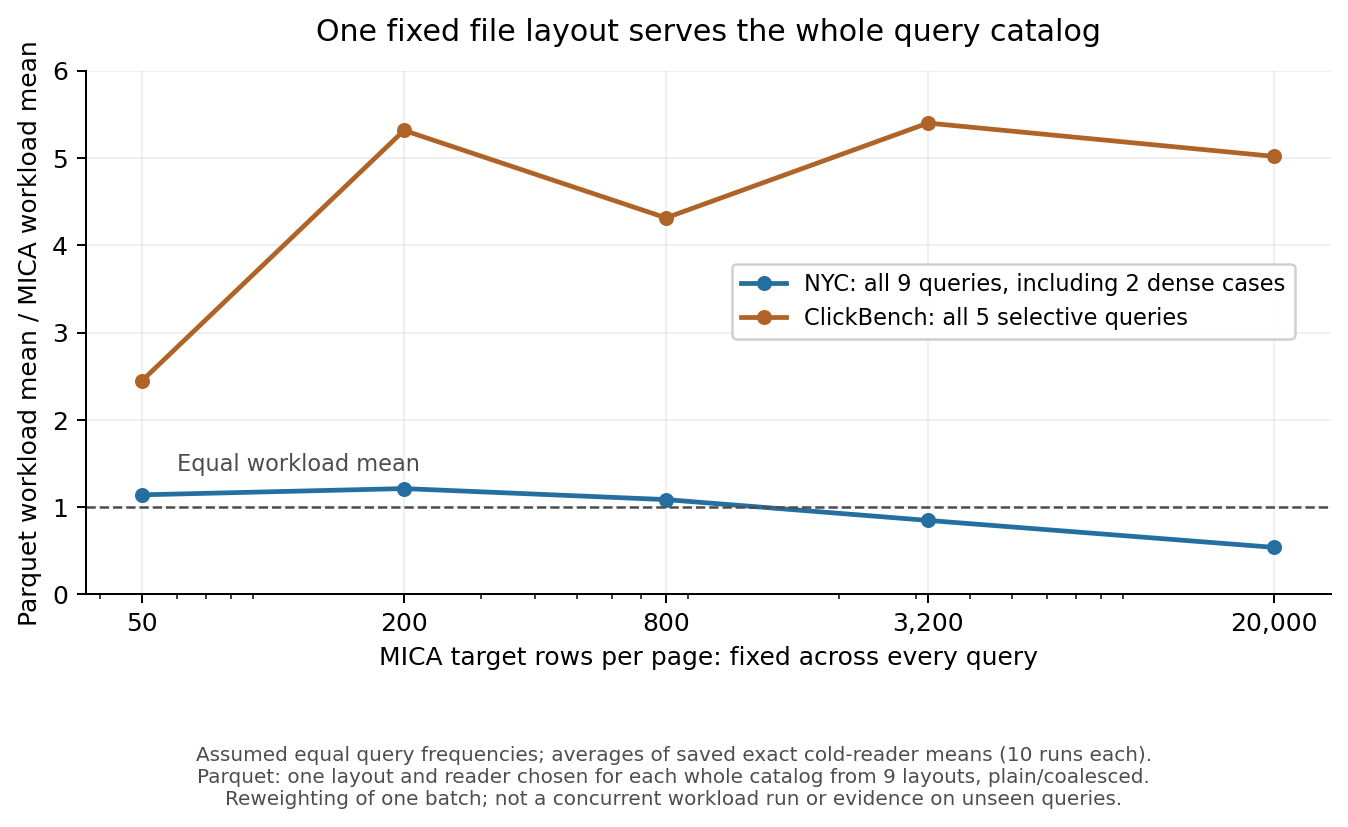

The file beside this chart, header and first rows:
dataset, workload, system, configuration, reader, test, contract, n, mean_ms, sample_sd_ms, median_ms, matched_rows, candidate_rows_for_decode_mean, final_candidate_pages_mean, os_read_bytes_mean, data_physical_read_bytes_mean, mica_rows_per_page, summary_source, iterations_source
nyc, sf_compound_filter, mica, nyc-mica-50, mica_v3_native_mirrored_adaptive_sparse_…, cold-read, exact, 10, 5.571, 0.045, 5.56, 489.0, 17900, 358.0, 1196032, 491598, 50, /home/mbhas/research/mica/mica/exp/resul…, /home/mbhas/research/mica/mica/exp/resul…
nyc, sf_equality_filter, mica, nyc-mica-50, mica_v3_native_mirrored_adaptive_sparse_…, cold-read, exact, 10, 53.63, 0.412, 53.53, 1869, 58800, 1176, 37389517, 2580584, 50, /home/mbhas/research/mica/mica/exp/resul…, /home/mbhas/research/mica/mica/exp/resul…
nyc, sf_full_filter, mica, nyc-mica-50, mica_v3_native_mirrored_adaptive_sparse_…, cold-read, exact, 10, 659.3, 3.923, 658, 3390038, 11908468, 238170, 268350259, 251750006, 50, /home/mbhas/research/mica/mica/exp/resul…, /home/mbhas/research/mica/mica/exp/resul…
nyc, sf_in_list_filter, mica, nyc-mica-50, mica_v3_native_mirrored_adaptive_sparse_…, cold-read, exact, 10, 129.4, 0.3614, 129.4, 5194, 214500, 4290, 81176986, 13729992, 50, /home/mbhas/research/mica/mica/exp/resul…, /home/mbhas/research/mica/mica/exp/resul…
nyc, sf_jan14_sparse_in_list_filter, mica, nyc-mica-50, mica_v3_native_mirrored_adaptive_sparse_…, cold-read, exact, 10, 19.5, 0.05264, 19.5, 1761, 48650, 973.0, 11340186, 4456575, 50, /home/mbhas/research/mica/mica/exp/resul…, /home/mbhas/research/mica/mica/exp/resul…
nyc, sf_point_query, mica, nyc-mica-50, mica_v3_native_mirrored_adaptive_sparse_…, cold-read, exact, 10, 2.403, 0.03487, 2.395, 6.0, 500.0, 10.0, 229376, 28115, 50, /home/mbhas/research/mica/mica/exp/resul…, /home/mbhas/research/mica/mica/exp/resul…
nyc, sf_projection_scan, mica, nyc-mica-50, mica_v3_native_mirrored_adaptive_sparse_…, cold-read, exact, 10, 574.2, 23.64, 565.7, 11908468, 11908468, 238170, 264462336, 251750006, 50, /home/mbhas/research/mica/mica/exp/resul…, /home/mbhas/research/mica/mica/exp/resul…
nyc, sf_time_1h_bitmap_eq_filter, mica, nyc-mica-50, mica_v3_native_mirrored_adaptive_sparse_…, cold-read, exact, 10, 3.668, 0.02175, 3.663, 72.0, 2300, 46.0, 462848, 150127, 50, /home/mbhas/research/mica/mica/exp/resul…, /home/mbhas/research/mica/mica/exp/resul…
nyc, sf_time_1h_filter, mica, nyc-mica-50, mica_v3_native_mirrored_adaptive_sparse_…, cold-read, exact, 10, 3.696, 1.103, 3.358, 5414, 19800, 396.0, 886374, 418579, 50, /home/mbhas/research/mica/mica/exp/resul…, /home/mbhas/research/mica/mica/exp/resul…
nyc, sf_compound_filter, mica, nyc-mica-50, mica_v3_native_mirrored_adaptive_sparse_…, warm-read, exact, 10, 2.8, 0.02214, 2.791, 489.0, 17900, 358.0, 0.0, 491598, 50, /home/mbhas/research/mica/mica/exp/resul…, /home/mbhas/research/mica/mica/exp/resul…
nyc, sf_equality_filter, mica, nyc-mica-50, mica_v3_native_mirrored_adaptive_sparse_…, warm-read, exact, 10, 20.6, 0.4397, 20.43, 1869, 58800, 1176, 0.0, 2580584, 50, /home/mbhas/research/mica/mica/exp/resul…, /home/mbhas/research/mica/mica/exp/resul…
nyc, sf_full_filter, mica, nyc-mica-50, mica_v3_native_mirrored_adaptive_sparse_…, warm-read, exact, 10, 562.9, 1.16, 562.6, 3390038, 11908468, 238170, 0.0, 251750006, 50, /home/mbhas/research/mica/mica/exp/resul…, /home/mbhas/research/mica/mica/exp/resul…
nyc, sf_in_list_filter, mica, nyc-mica-50, mica_v3_native_mirrored_adaptive_sparse_…, warm-read, exact, 10, 58.27, 0.4847, 58.15, 5194, 214500, 4290, 0.0, 13729992, 50, /home/mbhas/research/mica/mica/exp/resul…, /home/mbhas/research/mica/mica/exp/resul…
nyc, sf_jan14_sparse_in_list_filter, mica, nyc-mica-50, mica_v3_native_mirrored_adaptive_sparse_…, warm-read, exact, 10, 10.17, 0.0545, 10.16, 1761, 48650, 973.0, 0.0, 4456575, 50, /home/mbhas/research/mica/mica/exp/resul…, /home/mbhas/research/mica/mica/exp/resul…
nyc, sf_point_query, mica, nyc-mica-50, mica_v3_native_mirrored_adaptive_sparse_…, warm-read, exact, 10, 0.67, 0.02376, 0.6619, 6.0, 500.0, 10.0, 0.0, 28115, 50, /home/mbhas/research/mica/mica/exp/resul…, /home/mbhas/research/mica/mica/exp/resul…
nyc, sf_projection_scan, mica, nyc-mica-50, mica_v3_native_mirrored_adaptive_sparse_…, warm-read, exact, 10, 481.6, 8.921, 483, 11908468, 11908468, 238170, 0.0, 251750006, 50, /home/mbhas/research/mica/mica/exp/resul…, /home/mbhas/research/mica/mica/exp/resul…
nyc, sf_time_1h_bitmap_eq_filter, mica, nyc-mica-50, mica_v3_native_mirrored_adaptive_sparse_…, warm-read, exact, 10, 1.266, 0.0238, 1.26, 72.0, 2300, 46.0, 0.0, 150127, 50, /home/mbhas/research/mica/mica/exp/resul…, /home/mbhas/research/mica/mica/exp/resul…
nyc, sf_time_1h_filter, mica, nyc-mica-50, mica_v3_native_mirrored_adaptive_sparse_…, warm-read, exact, 10, 1.32, 0.02653, 1.312, 5414, 19800, 396.0, 0.0, 418579, 50, /home/mbhas/research/mica/mica/exp/resul…, /home/mbhas/research/mica/mica/exp/resul…
nyc, sf_compound_filter, mica, nyc-mica-200, mica_v3_native_mirrored_adaptive_sparse_…, cold-read, exact, 10, 4.045, 0.03497, 4.053, 489.0, 20000, 100.0, 1003520, 444020, 200, /home/mbhas/research/mica/mica/exp/resul…, /home/mbhas/research/mica/mica/exp/resul…
nyc, sf_equality_filter, mica, nyc-mica-200, mica_v3_native_mirrored_adaptive_sparse_…, cold-read, exact, 10, 43.09, 0.5329, 42.92, 1869, 221600, 1108, 24612864, 5437675, 200, /home/mbhas/research/mica/mica/exp/resul…, /home/mbhas/research/mica/mica/exp/resul…
nyc, sf_full_filter, mica, nyc-mica-200, mica_v3_native_mirrored_adaptive_sparse_…, cold-read, exact, 10, 609.9, 0.9987, 609.8, 3390038, 11908468, 59543, 246627942, 241581636, 200, /home/mbhas/research/mica/mica/exp/resul…, /home/mbhas/research/mica/mica/exp/resul…
nyc, sf_in_list_filter, mica, nyc-mica-200, mica_v3_native_mirrored_adaptive_sparse_…, cold-read, exact, 10, 154.1, 0.6031, 154.2, 5194, 776200, 3881, 78360166, 23803709, 200, /home/mbhas/research/mica/mica/exp/resul…, /home/mbhas/research/mica/mica/exp/resul…
nyc, sf_jan14_sparse_in_list_filter, mica, nyc-mica-200, mica_v3_native_mirrored_adaptive_sparse_…, cold-read, exact, 10, 16.29, 0.1585, 16.3, 1761, 146800, 734.0, 8926822, 4992872, 200, /home/mbhas/research/mica/mica/exp/resul…, /home/mbhas/research/mica/mica/exp/resul…
nyc, sf_point_query, mica, nyc-mica-200, mica_v3_native_mirrored_adaptive_sparse_…, cold-read, exact, 10, 1.739, 0.02065, 1.741, 6.0, 1200, 6.0, 184320, 34931, 200, /home/mbhas/research/mica/mica/exp/resul…, /home/mbhas/research/mica/mica/exp/resul…
nyc, sf_projection_scan, mica, nyc-mica-200, mica_v3_native_mirrored_adaptive_sparse_…, cold-read, exact, 10, 530.9, 6.43, 528.5, 11908468, 11908468, 59543, 245444608, 241581636, 200, /home/mbhas/research/mica/mica/exp/resul…, /home/mbhas/research/mica/mica/exp/resul…
nyc, sf_time_1h_bitmap_eq_filter, mica, nyc-mica-200, mica_v3_native_mirrored_adaptive_sparse_…, cold-read, exact, 10, 2.983, 0.02684, 2.977, 72.0, 7000, 35.0, 413696, 155447, 200, /home/mbhas/research/mica/mica/exp/resul…, /home/mbhas/research/mica/mica/exp/resul…
nyc, sf_time_1h_filter, mica, nyc-mica-200, mica_v3_native_mirrored_adaptive_sparse_…, cold-read, exact, 10, 2.395, 0.02545, 2.385, 5414, 20000, 100.0, 831488, 405750, 200, /home/mbhas/research/mica/mica/exp/resul…, /home/mbhas/research/mica/mica/exp/resul…
nyc, sf_compound_filter, mica, nyc-mica-200, mica_v3_native_mirrored_adaptive_sparse_…, warm-read, exact, 10, 1.442, 0.02861, 1.448, 489.0, 20000, 100.0, 0.0, 444020, 200, /home/mbhas/research/mica/mica/exp/resul…, /home/mbhas/research/mica/mica/exp/resul…
nyc, sf_equality_filter, mica, nyc-mica-200, mica_v3_native_mirrored_adaptive_sparse_…, warm-read, exact, 10, 18.99, 0.1496, 18.94, 1869, 221600, 1108, 0.0, 5437675, 200, /home/mbhas/research/mica/mica/exp/resul…, /home/mbhas/research/mica/mica/exp/resul…
nyc, sf_full_filter, mica, nyc-mica-200, mica_v3_native_mirrored_adaptive_sparse_…, warm-read, exact, 10, 538.6, 0.5233, 538.5, 3390038, 11908468, 59543, 0.0, 241581636, 200, /home/mbhas/research/mica/mica/exp/resul…, /home/mbhas/research/mica/mica/exp/resul…
nyc, sf_in_list_filter, mica, nyc-mica-200, mica_v3_native_mirrored_adaptive_sparse_…, warm-read, exact, 10, 96.31, 0.6558, 96.05, 5194, 776200, 3881, 0.0, 23803709, 200, /home/mbhas/research/mica/mica/exp/resul…, /home/mbhas/research/mica/mica/exp/resul…
nyc, sf_jan14_sparse_in_list_filter, mica, nyc-mica-200, mica_v3_native_mirrored_adaptive_sparse_…, warm-read, exact, 10, 9.96, 0.0966, 9.949, 1761, 146800, 734.0, 0.0, 4992872, 200, /home/mbhas/research/mica/mica/exp/resul…, /home/mbhas/research/mica/mica/exp/resul…
nyc, sf_point_query, mica, nyc-mica-200, mica_v3_native_mirrored_adaptive_sparse_…, warm-read, exact, 10, 0.286, 0.03197, 0.2749, 6.0, 1200, 6.0, 0.0, 34931, 200, /home/mbhas/research/mica/mica/exp/resul…, /home/mbhas/research/mica/mica/exp/resul…
nyc, sf_projection_scan, mica, nyc-mica-200, mica_v3_native_mirrored_adaptive_sparse_…, warm-read, exact, 10, 460.7, 6.942, 456.3, 11908468, 11908468, 59543, 0.0, 241581636, 200, /home/mbhas/research/mica/mica/exp/resul…, /home/mbhas/research/mica/mica/exp/resul…
nyc, sf_time_1h_bitmap_eq_filter, mica, nyc-mica-200, mica_v3_native_mirrored_adaptive_sparse_…, warm-read, exact, 10, 0.6893, 0.01538, 0.6848, 72.0, 7000, 35.0, 0.0, 155447, 200, /home/mbhas/research/mica/mica/exp/resul…, /home/mbhas/research/mica/mica/exp/resul…
nyc, sf_time_1h_filter, mica, nyc-mica-200, mica_v3_native_mirrored_adaptive_sparse_…, warm-read, exact, 10, 0.6952, 0.02185, 0.6968, 5414, 20000, 100.0, 0.0, 405750, 200, /home/mbhas/research/mica/mica/exp/resul…, /home/mbhas/research/mica/mica/exp/resul…
nyc, sf_compound_filter, mica, nyc-mica-800, mica_v3_native_mirrored_adaptive_sparse_…, cold-read, exact, 10, 4.001, 0.03843, 3.993, 489.0, 20800, 26.0, 860160, 438912, 800, /home/mbhas/research/mica/mica/exp/resul…, /home/mbhas/research/mica/mica/exp/resul…
nyc, sf_equality_filter, mica, nyc-mica-800, mica_v3_native_mirrored_adaptive_sparse_…, cold-read, exact, 10, 74.4, 0.4402, 74.51, 1869, 761600, 952.0, 34590720, 16476679, 800, /home/mbhas/research/mica/mica/exp/resul…, /home/mbhas/research/mica/mica/exp/resul…
nyc, sf_full_filter, mica, nyc-mica-800, mica_v3_native_mirrored_adaptive_sparse_…, cold-read, exact, 10, 621.4, 1.995, 621.8, 3390038, 11908468, 14886, 240884531, 239091962, 800, /home/mbhas/research/mica/mica/exp/resul…, /home/mbhas/research/mica/mica/exp/resul…
nyc, sf_in_list_filter, mica, nyc-mica-800, mica_v3_native_mirrored_adaptive_sparse_…, cold-read, exact, 10, 254.3, 1.384, 254, 5194, 2460468, 3076, 97022362, 55942270, 800, /home/mbhas/research/mica/mica/exp/resul…, /home/mbhas/research/mica/mica/exp/resul…
nyc, sf_jan14_sparse_in_list_filter, mica, nyc-mica-800, mica_v3_native_mirrored_adaptive_sparse_…, cold-read, exact, 10, 19.09, 1.489, 18.65, 1761, 290400, 363.0, 8376320, 6368276, 800, /home/mbhas/research/mica/mica/exp/resul…, /home/mbhas/research/mica/mica/exp/resul…
nyc, sf_point_query, mica, nyc-mica-800, mica_v3_native_mirrored_adaptive_sparse_…, cold-read, exact, 10, 2.517, 0.07597, 2.506, 6.0, 20800, 26.0, 901120, 417682, 800, /home/mbhas/research/mica/mica/exp/resul…, /home/mbhas/research/mica/mica/exp/resul…
nyc, sf_projection_scan, mica, nyc-mica-800, mica_v3_native_mirrored_adaptive_sparse_…, cold-read, exact, 10, 542.1, 2.107, 542.3, 11908468, 11908468, 14886, 240392602, 239091962, 800, /home/mbhas/research/mica/mica/exp/resul…, /home/mbhas/research/mica/mica/exp/resul…
nyc, sf_time_1h_bitmap_eq_filter, mica, nyc-mica-800, mica_v3_native_mirrored_adaptive_sparse_…, cold-read, exact, 10, 3.41, 0.02445, 3.406, 72.0, 20800, 26.0, 569344, 272096, 800, /home/mbhas/research/mica/mica/exp/resul…, /home/mbhas/research/mica/mica/exp/resul…
nyc, sf_time_1h_filter, mica, nyc-mica-800, mica_v3_native_mirrored_adaptive_sparse_…, cold-read, exact, 10, 2.983, 0.04238, 2.983, 5414, 20800, 26.0, 790528, 417682, 800, /home/mbhas/research/mica/mica/exp/resul…, /home/mbhas/research/mica/mica/exp/resul…
nyc, sf_compound_filter, mica, nyc-mica-800, mica_v3_native_mirrored_adaptive_sparse_…, warm-read, exact, 10, 1.033, 0.03418, 1.045, 489.0, 20800, 26.0, 0.0, 438912, 800, /home/mbhas/research/mica/mica/exp/resul…, /home/mbhas/research/mica/mica/exp/resul…
nyc, sf_equality_filter, mica, nyc-mica-800, mica_v3_native_mirrored_adaptive_sparse_…, warm-read, exact, 10, 49.45, 0.5999, 49.31, 1869, 761600, 952.0, 0.0, 16476679, 800, /home/mbhas/research/mica/mica/exp/resul…, /home/mbhas/research/mica/mica/exp/resul…
nyc, sf_full_filter, mica, nyc-mica-800, mica_v3_native_mirrored_adaptive_sparse_…, warm-read, exact, 10, 548.8, 0.659, 548.6, 3390038, 11908468, 14886, 0.0, 239091962, 800, /home/mbhas/research/mica/mica/exp/resul…, /home/mbhas/research/mica/mica/exp/resul…
nyc, sf_in_list_filter, mica, nyc-mica-800, mica_v3_native_mirrored_adaptive_sparse_…, warm-read, exact, 10, 197.6, 1.006, 197.2, 5194, 2460468, 3076, 0.0, 55942270, 800, /home/mbhas/research/mica/mica/exp/resul…, /home/mbhas/research/mica/mica/exp/resul…
nyc, sf_jan14_sparse_in_list_filter, mica, nyc-mica-800, mica_v3_native_mirrored_adaptive_sparse_…, warm-read, exact, 10, 12.32, 0.1261, 12.29, 1761, 290400, 363.0, 0.0, 6368276, 800, /home/mbhas/research/mica/mica/exp/resul…, /home/mbhas/research/mica/mica/exp/resul…
nyc, sf_point_query, mica, nyc-mica-800, mica_v3_native_mirrored_adaptive_sparse_…, warm-read, exact, 10, 0.2889, 0.03175, 0.2813, 6.0, 20800, 26.0, 0.0, 417682, 800, /home/mbhas/research/mica/mica/exp/resul…, /home/mbhas/research/mica/mica/exp/resul…
nyc, sf_projection_scan, mica, nyc-mica-800, mica_v3_native_mirrored_adaptive_sparse_…, warm-read, exact, 10, 471.2, 2.61, 470.2, 11908468, 11908468, 14886, 0.0, 239091962, 800, /home/mbhas/research/mica/mica/exp/resul…, /home/mbhas/research/mica/mica/exp/resul…
nyc, sf_time_1h_bitmap_eq_filter, mica, nyc-mica-800, mica_v3_native_mirrored_adaptive_sparse_…, warm-read, exact, 10, 0.8051, 0.02116, 0.804, 72.0, 20800, 26.0, 0.0, 272096, 800, /home/mbhas/research/mica/mica/exp/resul…, /home/mbhas/research/mica/mica/exp/resul…
nyc, sf_time_1h_filter, mica, nyc-mica-800, mica_v3_native_mirrored_adaptive_sparse_…, warm-read, exact, 10, 0.5789, 0.02809, 0.5748, 5414, 20800, 26.0, 0.0, 417682, 800, /home/mbhas/research/mica/mica/exp/resul…, /home/mbhas/research/mica/mica/exp/resul…
nyc, sf_compound_filter, mica, nyc-mica-3200, mica_v3_native_mirrored_adaptive_sparse_…, cold-read, exact, 10, 4.125, 0.02177, 4.124, 489.0, 25600, 8.0, 1052672, 478716, 3200, /home/mbhas/research/mica/mica/exp/resul…, /home/mbhas/research/mica/mica/exp/resul…
nyc, sf_equality_filter, mica, nyc-mica-3200, mica_v3_native_mirrored_adaptive_sparse_…, cold-read, exact, 10, 176.1, 6.343, 174.9, 1869, 2736000, 855.0, 69984256, 55100034, 3200, /home/mbhas/research/mica/mica/exp/resul…, /home/mbhas/research/mica/mica/exp/resul…
nyc, sf_full_filter, mica, nyc-mica-3200, mica_v3_native_mirrored_adaptive_sparse_…, cold-read, exact, 10, 655.6, 1.589, 655.8, 3390038, 11908468, 3722, 223221350, 222330478, 3200, /home/mbhas/research/mica/mica/exp/resul…, /home/mbhas/research/mica/mica/exp/resul…
nyc, sf_in_list_filter, mica, nyc-mica-3200, mica_v3_native_mirrored_adaptive_sparse_…, cold-read, exact, 10, 509.1, 0.7241, 509.2, 5194, 6794868, 2124, 157718938, 133974846, 3200, /home/mbhas/research/mica/mica/exp/resul…, /home/mbhas/research/mica/mica/exp/resul…
nyc, sf_jan14_sparse_in_list_filter, mica, nyc-mica-3200, mica_v3_native_mirrored_adaptive_sparse_…, cold-read, exact, 10, 22.44, 0.1685, 22.44, 1761, 377600, 118.0, 8024883, 7233400, 3200, /home/mbhas/research/mica/mica/exp/resul…, /home/mbhas/research/mica/mica/exp/resul…
nyc, sf_point_query, mica, nyc-mica-3200, mica_v3_native_mirrored_adaptive_sparse_…, cold-read, exact, 10, 2.407, 0.02148, 2.402, 6.0, 25600, 8.0, 958464, 460046, 3200, /home/mbhas/research/mica/mica/exp/resul…, /home/mbhas/research/mica/mica/exp/resul…
... 458 more rows
